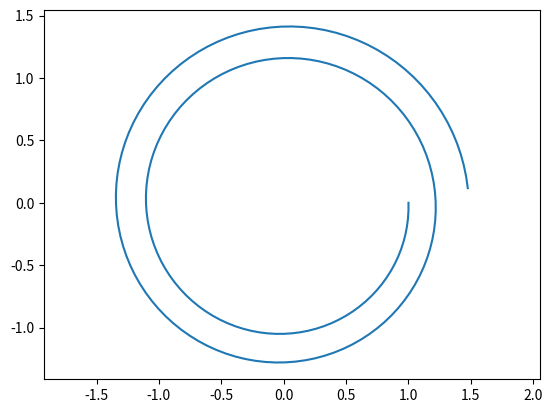

The matplotlib source for this figure:
from numpy import array, zeros, linspace, sin, pi 
import matplotlib.pyplot as plt 


def F(U,t): 
    
    x, xd = U[0], U[1]

    return array( [  xd, -x ])


N = 200

U = array( zeros([N, 2]) ) 
t = array( zeros([N]) ) 
print( type(U) ) 

U[0, :] = array( [1, 0] ) # en el instante inicial la posición es 1 y la velocidad es 0


dt = (4*pi)/N 
t = linspace(0., 1., N)

for n in range(0, N-1):  # Fortram empieza en 0 por narices y  termina en N-1
  U[n+1, :] = U[n,:]  + dt * F( U[n, :], t[n] )

plt.axis("equal")
plt.plot( U[:, 0], U[:,1] )
plt.show()

